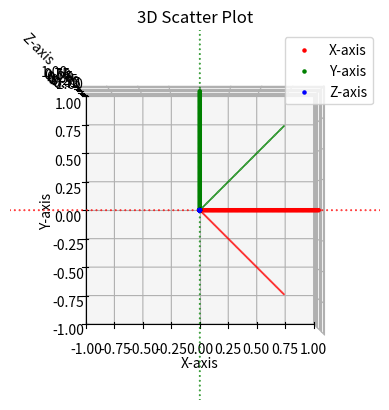

Python code for this plot:
import numpy as np
import matplotlib.pyplot as plt
from mpl_toolkits.mplot3d import Axes3D

x_axis = np.linspace(-2, 2, 100)
y_axis = np.linspace(-2, 2, 100)
z_axis = np.linspace(-2, 2, 100)

X_axis = np.zeros([100,3])
X_axis[:,0] = x_axis
Y_axis = np.zeros([100,3])
Y_axis[:,1] = y_axis
Z_axis = np.zeros([100,3])
Z_axis[:,2] = z_axis

x = np.linspace(0, 1, 100)
y = np.linspace(0, 1, 100)
z = np.linspace(0, 1, 100)

X  = np.zeros([100,3])
X[:,0] = x 
Y = np.zeros([100,3])
Y[:,1] = y
Z = np.zeros([100,3])
Z[:,2] = z

fig = plt.figure()
ax = fig.add_subplot(111, projection='3d')
ax.scatter(X_axis[:,0], X_axis[:,1], X_axis[:,2], c='r', marker='.', s=0.7)
ax.scatter(Y_axis[:,0], Y_axis[:,1], Y_axis[:,2], c='g', marker='.', s=0.7)
ax.scatter(Z_axis[:,0], Z_axis[:,1], Z_axis[:,2], c='b', marker='.', s=0.7)

ax.scatter(X[:,0], X[:,1], X[:,2], c='r', marker='.', label='X-axis')
ax.scatter(Y[:,0], Y[:,1], Y[:,2], c='g', marker='.', label='Y-axis')
ax.scatter(Z[:,0], Z[:,1], Z[:,2], c='b', marker='.', label='Z-axis')
ax.legend()
ax.set_xlabel('X-axis')
ax.set_ylabel('Y-axis')
ax.set_zlabel('Z-axis')
ax.set_title('3D Scatter Plot')
ax.set_xlim(xmin=-1.0, xmax=1.0)
ax.set_ylim(ymin=-1.0, ymax=1.0)
ax.set_zlim(zmin=-1.0, zmax=1.0)
ax.view_init(elev=90, azim=-90  )  # adjust these values as you like


omega = 0 *np.pi/180  # rotation angle in radians
chi = 0*np.pi/180  # rotation angle in radians
phi = 45*np.pi/180  # rotation angle in radians

# Create rotation matrices for each axis
rotation_z = np.array([[np.cos(omega), -np.sin(omega), 0],
                       [np.sin(omega), np.cos(omega), 0],
                       [0, 0, 1]])

rotation_y = np.array([[np.cos(chi), 0, -np.sin(chi)],
                       [0, 1, 0],
                       [np.sin(chi), 0, np.cos(chi)]])

rotation_z2 = np.array([[np.cos(phi), -np.sin(phi), 0],
                        [np.sin(phi), np.cos(phi), 0],
                        [0, 0, 1]])

Rotation  = np.dot(rotation_y, rotation_z)
Rotation = np.dot(rotation_z2, Rotation)

# Apply rotation matrices to the points
X_rotated = np.dot(X, Rotation)
Y_rotated = np.dot(Y, Rotation)
Z_rotated = np.dot(Z, Rotation)

ax.scatter(X_rotated[:,0], X_rotated[:,1], X_rotated[:,2], c='r', marker='.', s=0.5, label='X-axis rotated')
ax.scatter(Y_rotated[:,0], Y_rotated[:,1], Y_rotated[:,2], c='g', marker='.', s=0.5, label='Y-axis rotated')
ax.scatter(Z_rotated[:,0], Z_rotated[:,1], Z_rotated[:,2], c='b', marker='.', s=0.5, label='Z-axis rotated')


plt.savefig('X-axis.png', dpi=300, bbox_inches='tight')

# plt.show()